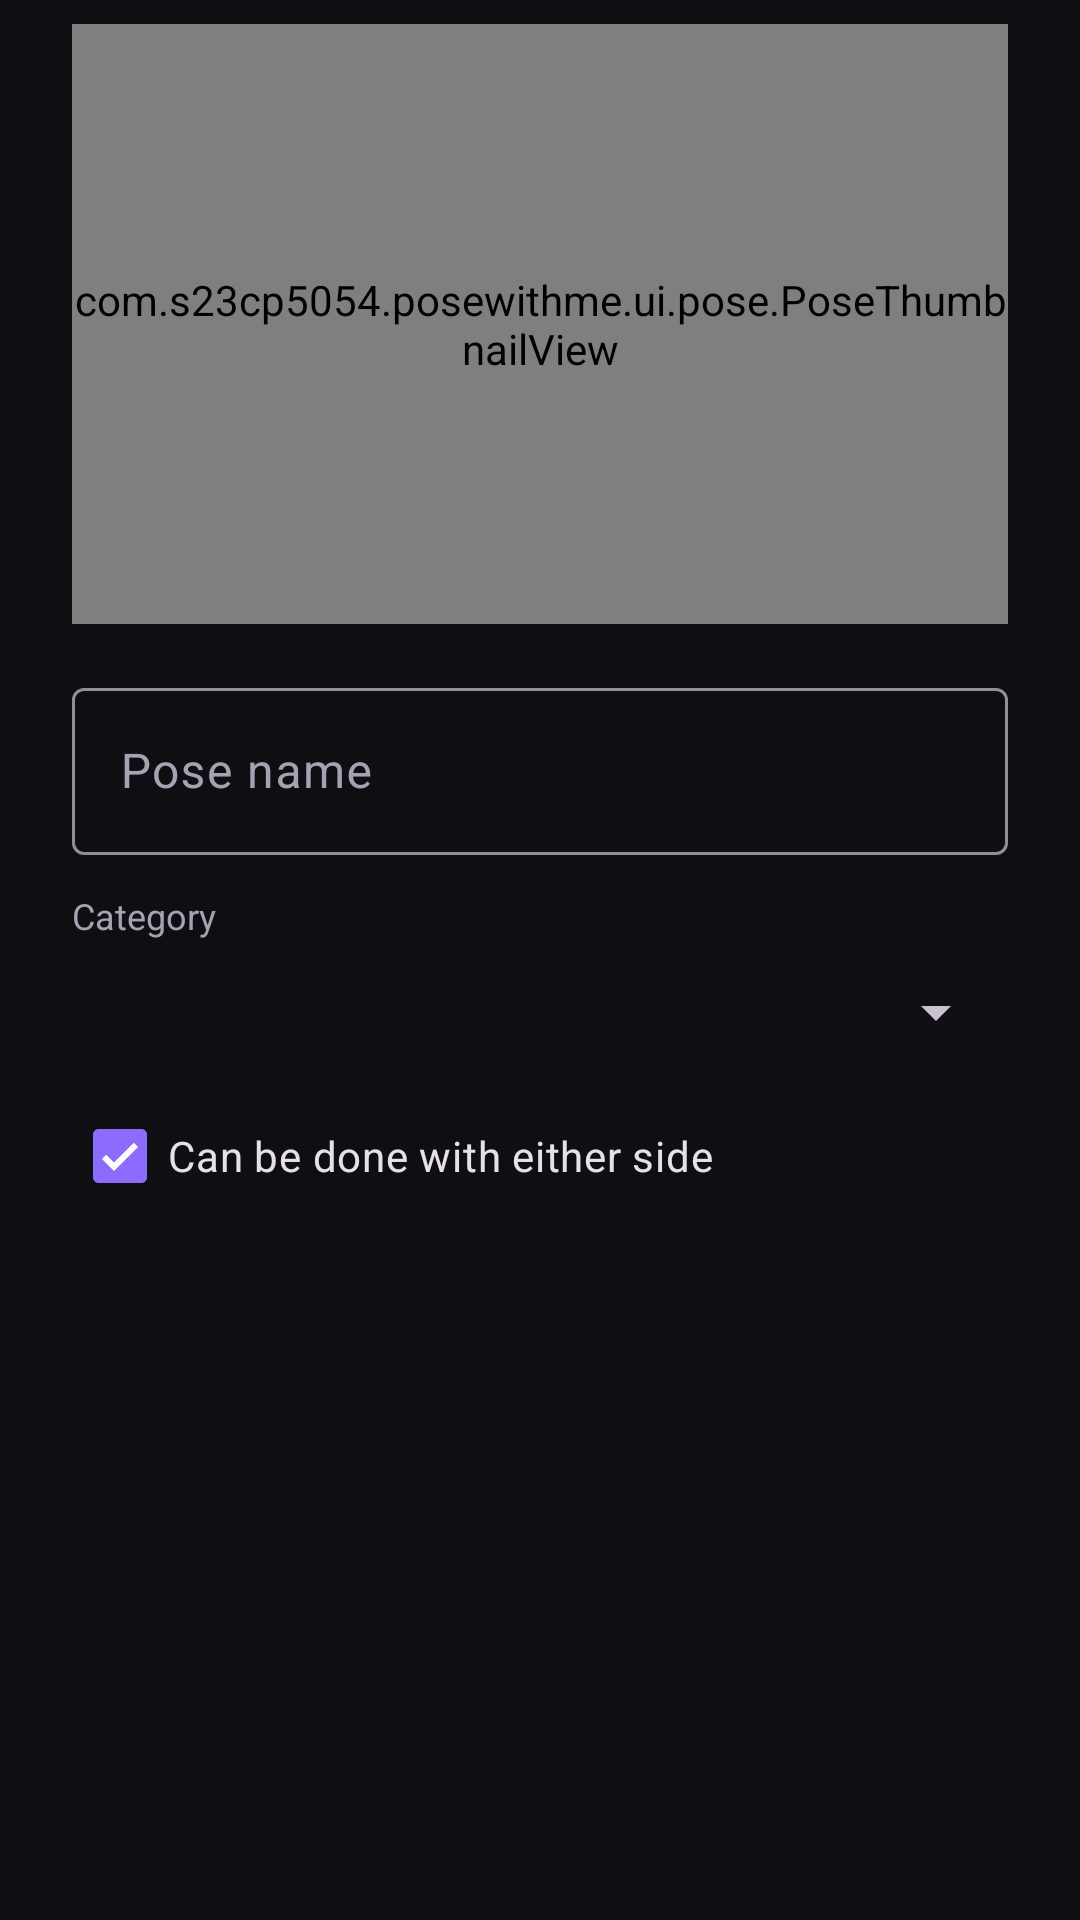

Android layout source for this screen:
<!-- AndroidManifest.xml: application theme Theme.PoseWithMe -->
<!-- res/layout/dialog_save_pose.xml -->
<?xml version="1.0" encoding="utf-8"?>
<LinearLayout xmlns:android="http://schemas.android.com/apk/res/android"
    xmlns:tools="http://schemas.android.com/tools"
    android:layout_width="match_parent"
    android:layout_height="wrap_content"
    android:orientation="vertical"
    android:paddingHorizontal="24dp"
    android:paddingTop="8dp">

    <FrameLayout
        android:layout_width="match_parent"
        android:layout_height="200dp"
        android:background="@drawable/bg_thumbnail">

        <com.s23cp5054.posewithme.ui.pose.PoseThumbnailView
            android:id="@+id/savePreview"
            android:layout_width="match_parent"
            android:layout_height="match_parent" />
    </FrameLayout>

    <com.google.android.material.textfield.TextInputLayout
        android:layout_width="match_parent"
        android:layout_height="wrap_content"
        android:layout_marginTop="16dp"
        android:hint="@string/record_name_hint">

        <com.google.android.material.textfield.TextInputEditText
            android:id="@+id/saveName"
            android:layout_width="match_parent"
            android:layout_height="wrap_content"
            android:inputType="textCapSentences"
            android:maxLength="40"
            android:maxLines="1" />
    </com.google.android.material.textfield.TextInputLayout>

    <TextView
        android:layout_width="wrap_content"
        android:layout_height="wrap_content"
        android:layout_marginTop="12dp"
        android:text="@string/record_category_label"
        android:textColor="@color/text_secondary"
        android:textSize="12sp" />

    <Spinner
        android:id="@+id/saveCategory"
        android:layout_width="match_parent"
        android:layout_height="48dp" />

    <com.google.android.material.checkbox.MaterialCheckBox
        android:id="@+id/saveMirror"
        android:layout_width="match_parent"
        android:layout_height="wrap_content"
        android:checked="true"
        android:text="@string/record_mirror_allowed" />

    <TextView
        android:id="@+id/saveFraming"
        android:layout_width="wrap_content"
        android:layout_height="wrap_content"
        android:layout_marginTop="4dp"
        android:textColor="@color/text_secondary"
        android:textSize="12sp"
        tools:text="Detected framing: Full body" />
</LinearLayout>
<!-- resources referenced by this layout -->
<resources>
  <color name="text_secondary">#FFA3A3B2</color>
  <!-- drawable bg_thumbnail (drawable) -->
  <shape xmlns:android="http://schemas.android.com/apk/res/android" android:shape="rectangle">
      <corners android:radius="18dp" />
      <gradient
          android:angle="270"
          android:endColor="#FF15151C"
          android:startColor="#FF2A2142"
          android:type="linear" />
  </shape>
  <string name="record_category_label">Category</string>
  <string name="record_mirror_allowed">Can be done with either side</string>
  <string name="record_name_hint">Pose name</string>
  <style name="Theme.PoseWithMe" parent="Base.Theme.PoseWithMe" />
  <style name="Base.Theme.PoseWithMe" parent="Theme.Material3.Dark.NoActionBar">
          <item name="colorPrimary">@color/brand_primary</item>
          <item name="colorOnPrimary">@color/white</item>
          <item name="colorSecondary">@color/brand_accent</item>
          <item name="android:colorBackground">@color/surface_background</item>
          <item name="colorSurface">@color/surface_background</item>
          <item name="colorOnSurface">@color/text_primary</item>
          <item name="colorOnSurfaceVariant">@color/text_secondary</item>
          <item name="android:windowBackground">@color/surface_background</item>
      </style>
  <color name="brand_primary">#FF8B6CFF</color>
  <color name="white">#FFFFFFFF</color>
  <color name="brand_accent">#FFFF8A3D</color>
  <color name="surface_background">#FF0E0E13</color>
  <color name="text_primary">#FFF4F4F8</color>
</resources>
